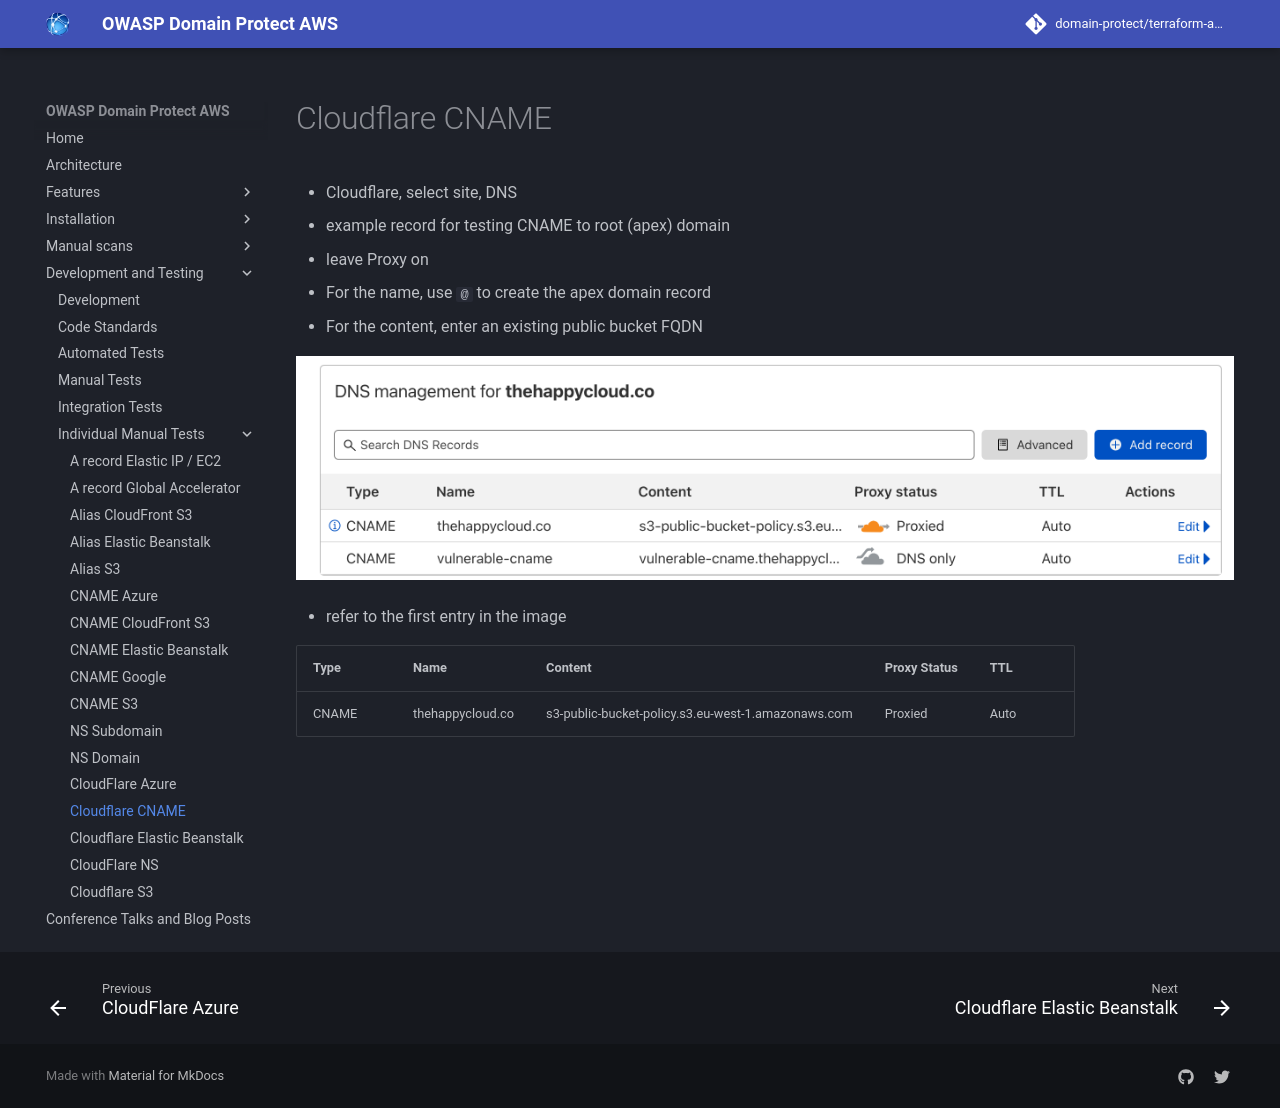

repository: domain-protect/terraform-aws-domain-protect · page: test-records/cloudflare-cname/index.html · generator: mkdocs

# Cloudflare CNAME
* Cloudflare, select site, DNS
* example record for testing CNAME to root (apex) domain
* leave Proxy on
* For the name, use `@` to create the apex domain record
* For the content, enter an existing public bucket FQDN

![Alt text](images/cloudflare-s3.png?raw=true "Example DNS record")

* refer to the first entry in the image

|Type|Name|Content|Proxy Status|TTL|
|----|----|-------|------------|---|
|CNAME|thehappycloud.co|s3-public-bucket-policy.s3.eu-west-1.amazonaws.com|Proxied|Auto|
